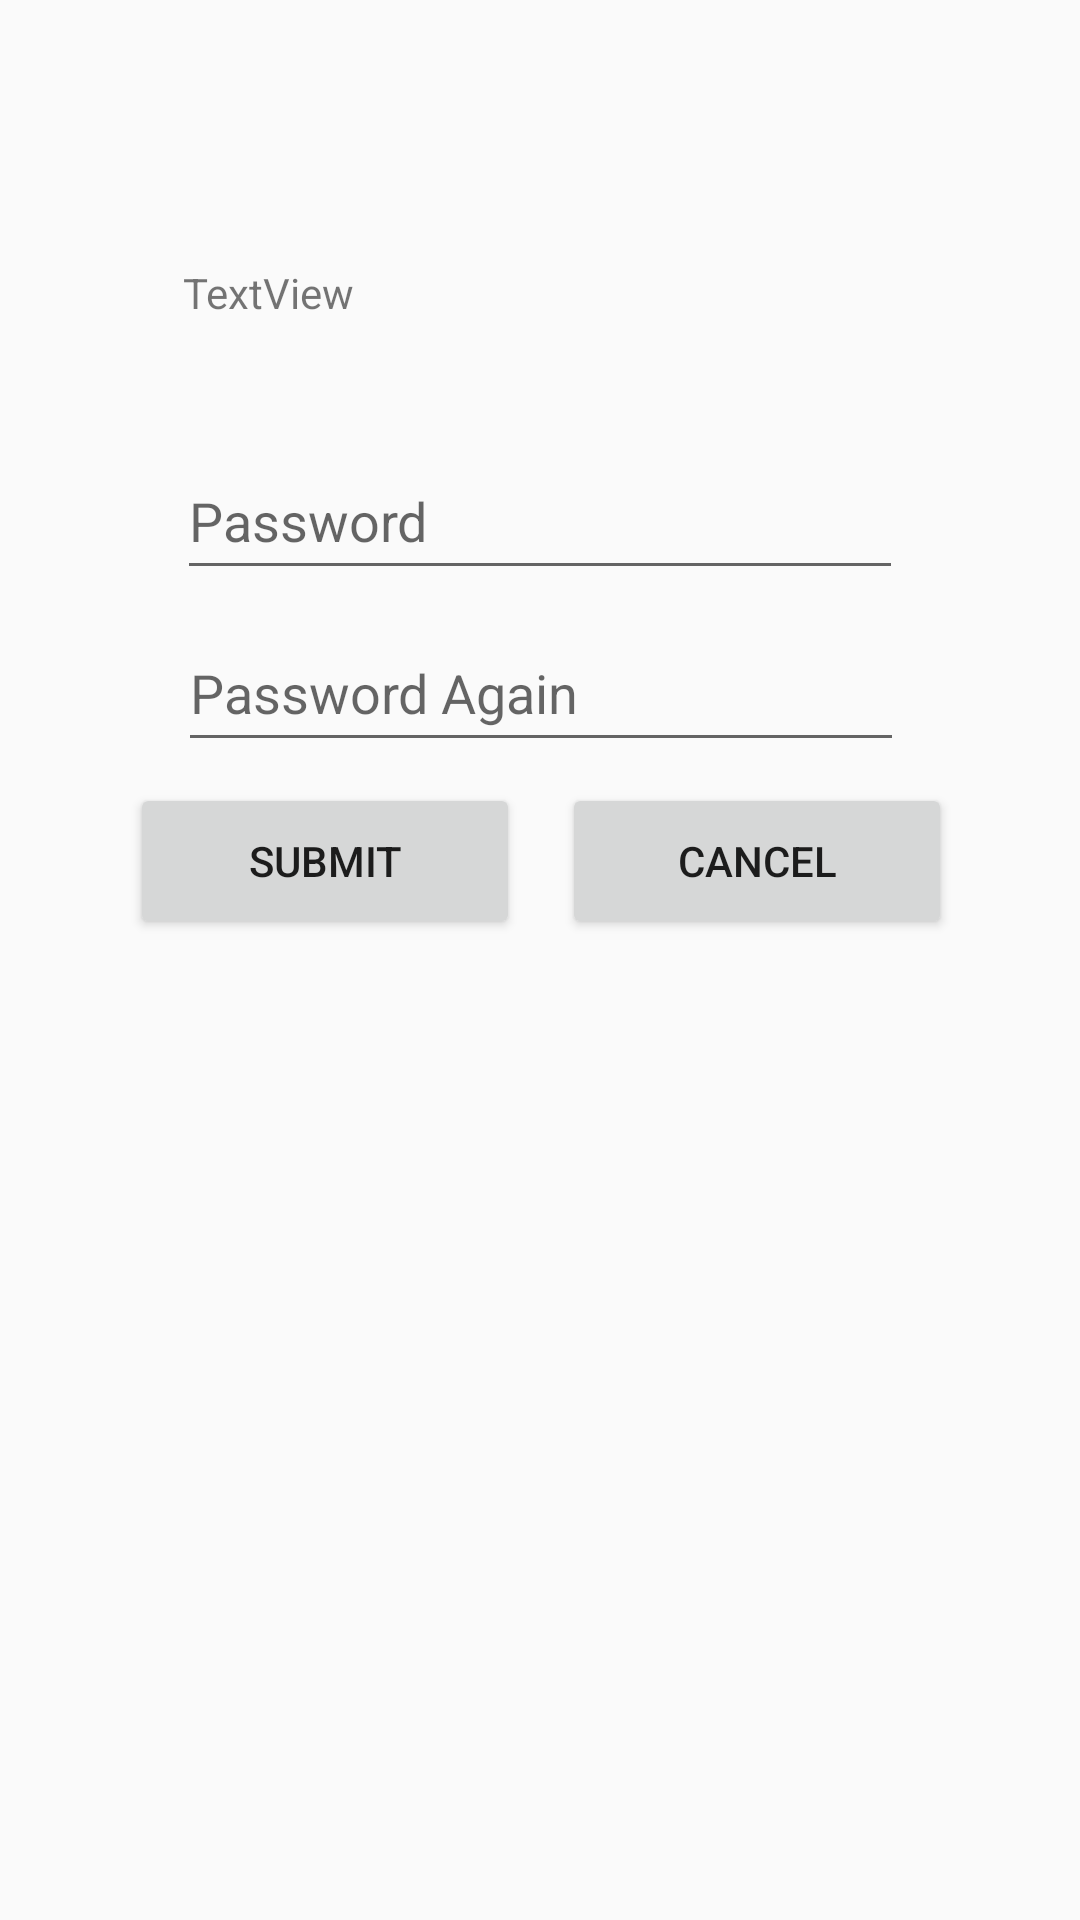

Write the Android layout XML for this screen, with the resource values it uses.
<!-- AndroidManifest.xml: application theme Theme.Exp4_Android -->
<!-- res/layout/changepassword.xml -->
<?xml version="1.0" encoding="utf-8"?>
<android.support.constraint.ConstraintLayout xmlns:android="http://schemas.android.com/apk/res/android"
    xmlns:app="http://schemas.android.com/apk/res-auto"
    android:layout_width="match_parent"
    android:layout_height="match_parent"
    xmlns:tools="http://schemas.android.com/tools"
    tools:context=".ChangePassword">

    <EditText
        android:id="@+id/password_change"
        android:layout_width="242dp"
        android:layout_height="49dp"
        android:ems="10"
        android:hint="Password"
        android:inputType="textPassword"
        app:layout_constraintBottom_toBottomOf="parent"
        app:layout_constraintEnd_toEndOf="parent"
        app:layout_constraintHorizontal_bias="0.5"
        app:layout_constraintStart_toStartOf="parent"
        app:layout_constraintTop_toTopOf="parent"
        app:layout_constraintVertical_bias="0.25" />

    <EditText
        android:id="@+id/password_confirm_change"
        android:layout_width="242dp"
        android:layout_height="49dp"
        android:ems="10"
        android:hint="Password Again"
        android:inputType="textPassword"
        app:layout_constraintBottom_toBottomOf="parent"
        app:layout_constraintEnd_toEndOf="parent"
        app:layout_constraintHorizontal_bias="0.502"
        app:layout_constraintStart_toStartOf="parent"
        app:layout_constraintTop_toTopOf="parent"
        app:layout_constraintVertical_bias="0.347" />

    <TextView
        android:id="@+id/username_change"
        android:layout_width="238dp"
        android:layout_height="54dp"
        android:text="TextView"
        app:layout_constraintBottom_toBottomOf="parent"
        app:layout_constraintEnd_toEndOf="parent"
        app:layout_constraintStart_toStartOf="parent"
        app:layout_constraintTop_toTopOf="parent"
        app:layout_constraintVertical_bias="0.15" />

    <Button
        android:id="@+id/submit_change"
        android:layout_width="130dp"
        android:layout_height="52dp"
        android:onClick="submit_change"
        android:text="submit"
        app:layout_constraintBottom_toBottomOf="parent"
        app:layout_constraintEnd_toEndOf="parent"
        app:layout_constraintHorizontal_bias="0.188"
        app:layout_constraintStart_toStartOf="parent"
        app:layout_constraintTop_toTopOf="parent"
        app:layout_constraintVertical_bias="0.444" />

    <Button
        android:id="@+id/cancel_change"
        android:layout_width="130dp"
        android:layout_height="52dp"
        android:onClick="cancel_change"
        android:text="cancel"
        app:layout_constraintBottom_toBottomOf="parent"
        app:layout_constraintEnd_toEndOf="parent"
        app:layout_constraintHorizontal_bias="0.814"
        app:layout_constraintStart_toStartOf="parent"
        app:layout_constraintTop_toTopOf="parent"
        app:layout_constraintVertical_bias="0.444" />
</android.support.constraint.ConstraintLayout>
<!-- resources referenced by this layout -->
<resources>
  <style name="Theme.Exp4_Android" parent="Theme.AppCompat.Light.DarkActionBar">
          
          <item name="colorPrimary">@color/purple_500</item>
          <item name="colorPrimaryDark">@color/purple_700</item>
          <item name="colorAccent">@color/teal_200</item>
          
      </style>
  <!-- not gathered from this repository: default colours our renderer supplied (Android Studio template values) -->
  <color name="purple_500">#FF6200EE</color>
  <color name="purple_700">#FF3700B3</color>
  <color name="teal_200">#FF03DAC5</color>
</resources>
